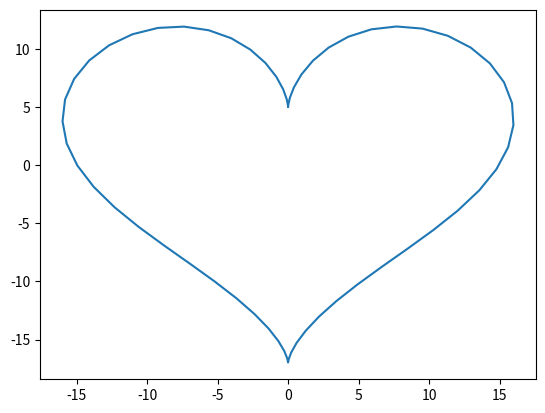

Python code for this plot:
import matplotlib.pyplot as plt
import numpy as np
t = np.arange(0,2*np.pi, 0.1)
x = 16*np.sin(t)**3
y = 13*np.cos(t)-5*np.cos(2*t)-2*np.cos(3*t)-np.cos(4*t)
plt.plot(x,y)
plt.show()
